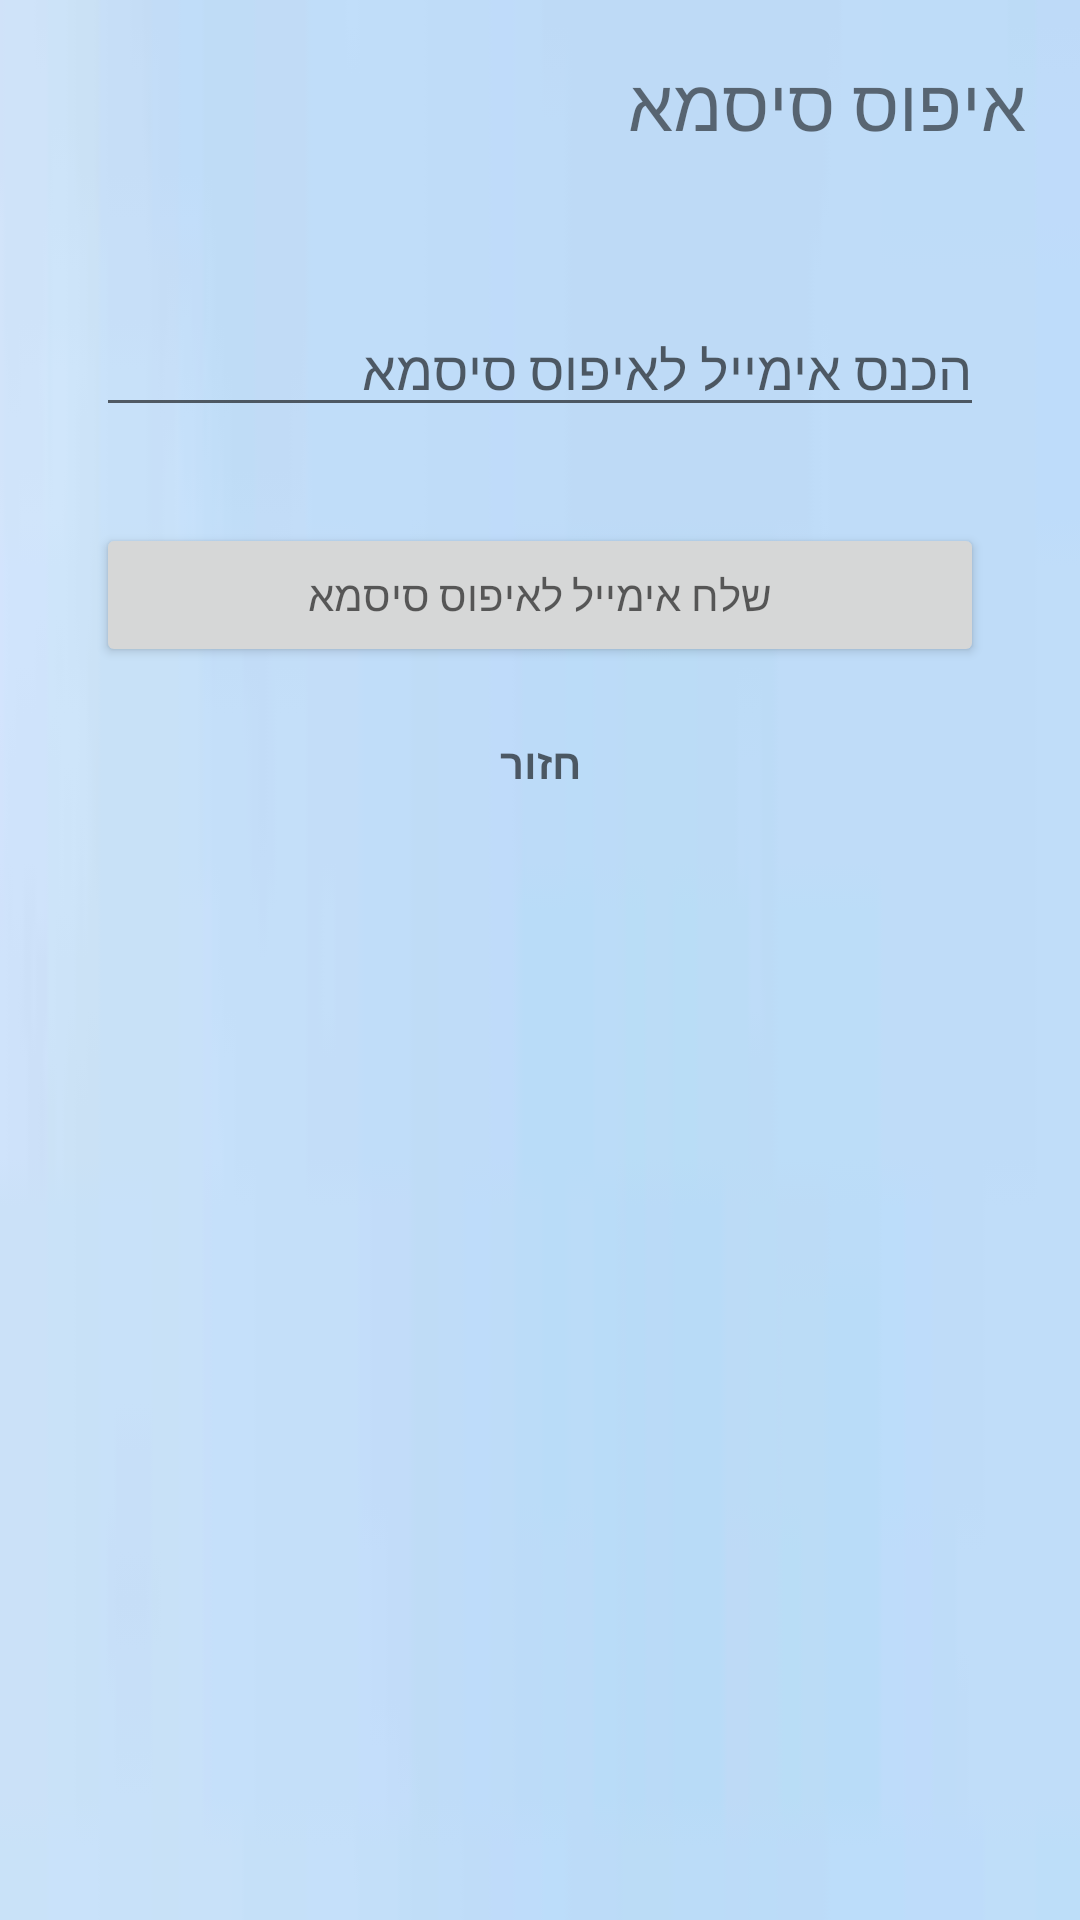

Write the Android layout XML for this screen, with the resource values it uses.
<!-- AndroidManifest.xml: application theme Theme.TasimWithYouApp -->
<!-- res/layout/fragment_password_change.xml -->
<?xml version="1.0" encoding="utf-8"?>
<LinearLayout xmlns:android="http://schemas.android.com/apk/res/android"
    xmlns:tools="http://schemas.android.com/tools"
    android:layout_width="match_parent"
    android:layout_height="match_parent"
    android:background="@drawable/img"
    android:layoutDirection="rtl"
    android:orientation="vertical"
    android:textAlignment="center"
    tools:context=".fragments.auth.change_password">


    <TextView
        android:layout_width="match_parent"
        android:layout_height="wrap_content"
        android:padding="18dp"
        android:text="איפוס סיסמא"
        android:textSize="24sp" />

    <EditText
        android:id="@+id/password_change_input"
        android:layout_width="match_parent"
        android:layout_height="wrap_content"
        android:layout_margin="32dp"
        android:hint="הכנס אימייל לאיפוס סיסמא" />

    <Button
        android:id="@+id/password_change_button"
        android:layout_width="match_parent"
        android:layout_height="wrap_content"
        android:layout_marginHorizontal="32dp"
        android:hint="שלח אימייל לאיפוס סיסמא" />

    <Button
        android:id="@+id/back_change_pass"
        android:layout_width="match_parent"
        android:layout_height="wrap_content"
        android:layout_marginHorizontal="32dp"
        android:layout_marginVertical="8dp"
        android:background="@android:color/transparent"
        android:hint="חזור"
        android:textStyle="bold" />


</LinearLayout>
<!-- resources referenced by this layout -->
<resources>
  <!-- drawable img: png bitmap (drawable, 91732 bytes) -->
  <style name="Theme.TasimWithYouApp" parent="Theme.AppCompat.DayNight.DarkActionBar">
          
          <item name="colorPrimary">@color/purple_500</item>
          <item name="colorPrimaryVariant">@color/purple_700</item>
          <item name="colorOnPrimary">@color/white</item>
          
          <item name="colorSecondary">@color/teal_200</item>
          <item name="colorSecondaryVariant">@color/teal_700</item>
          <item name="colorOnSecondary">@color/black</item>
          
          <item name="android:statusBarColor">?attr/colorPrimaryVariant</item>
          
      </style>
  <color name="purple_500">#33408C</color>
  <color name="purple_700">#3F51B5</color>
  <color name="white">#FFFFFFFF</color>
  <color name="teal_200">#FF03DAC5</color>
  <color name="teal_700">#FF018786</color>
  <color name="black">#FF000000</color>
</resources>
